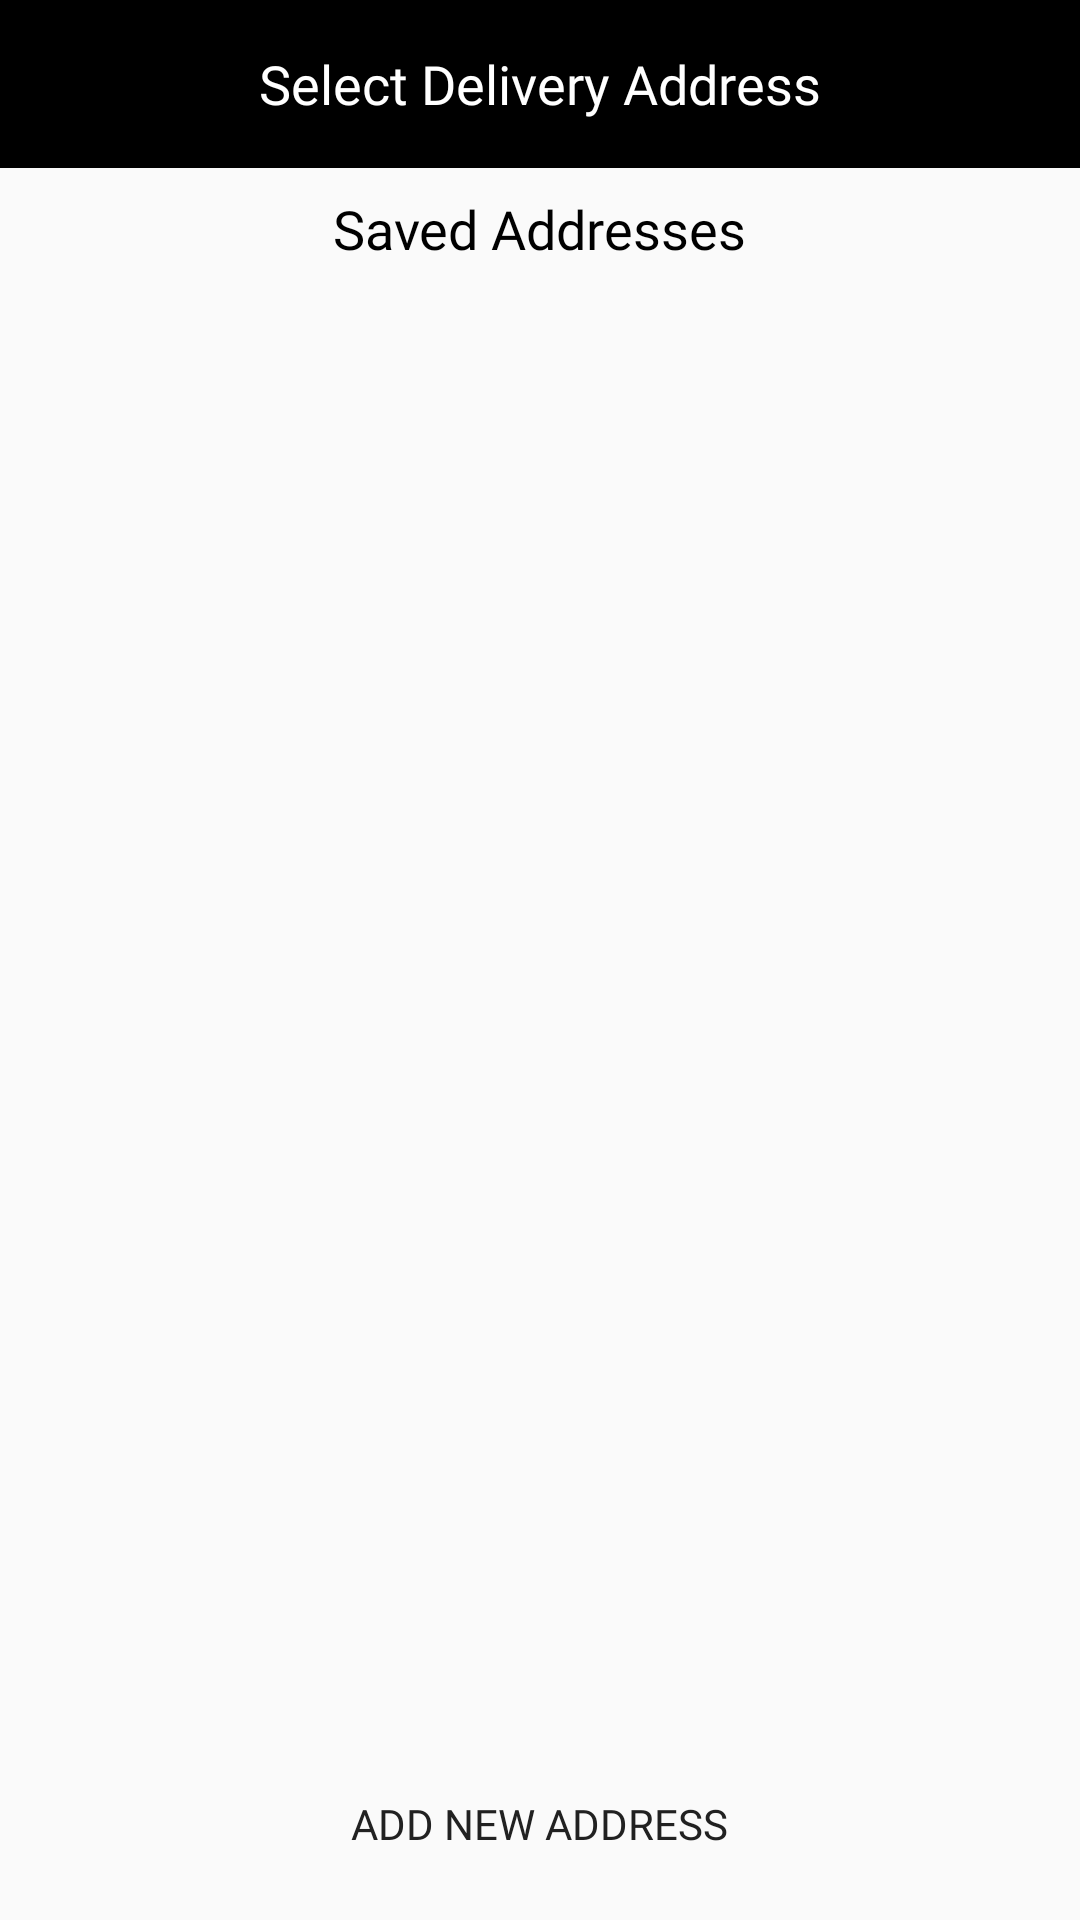

Reconstruct the res/layout file that produces this screen, plus the resources it refers to.
<!-- AndroidManifest.xml: application theme AppTheme -->
<!-- res/layout/activity_address_selection.xml -->
<?xml version="1.0" encoding="utf-8"?>
<RelativeLayout xmlns:android="http://schemas.android.com/apk/res/android"
    xmlns:app="http://schemas.android.com/apk/res-auto"
    xmlns:tools="http://schemas.android.com/tools"
    android:layout_width="match_parent"
    android:layout_height="match_parent"
    tools:context=".buyer.activities.AddressSelectionActivity">

    <android.support.v7.widget.Toolbar
        android:id="@+id/toolbar"
        android:layout_width="match_parent"
        android:layout_height="?attr/actionBarSize"
        android:layout_alignParentTop="true"
        android:background="@color/colorPrimaryDark"
        android:theme="@style/Base.ThemeOverlay.AppCompat.Dark">

        <TextView
            android:layout_width="wrap_content"
            android:layout_height="wrap_content"
            android:layout_gravity="center"
            android:fontFamily="@font/varela_round"
            android:text="@string/select_delivery_address"
            android:textColor="@android:color/white"
            android:textSize="@dimen/large_size" />
    </android.support.v7.widget.Toolbar>

    <FrameLayout
        android:id="@+id/address_nested"
        android:layout_width="match_parent"
        android:layout_height="match_parent"
        android:layout_above="@id/add_new_address_btn"
        android:layout_below="@id/toolbar">

        <include layout="@layout/address_list" />

    </FrameLayout>


    <Button
        android:id="@+id/add_new_address_btn"
        android:layout_width="wrap_content"
        android:layout_height="wrap_content"
        android:layout_alignParentBottom="true"
        android:layout_centerHorizontal="true"
        android:layout_margin="8dp"
        android:background="@drawable/splash_btn_bg"
        android:drawableStart="@drawable/ic_add"
        android:fontFamily="@font/varela_round"
        android:text="add new Address"
        android:textColor="@color/colorPrimary"

        android:textSize="@dimen/small_size" />
</RelativeLayout>
<!-- res/layout/address_list.xml (included above) -->
<?xml version="1.0" encoding="utf-8"?>
<LinearLayout xmlns:android="http://schemas.android.com/apk/res/android"
    android:layout_width="match_parent"
    android:layout_height="wrap_content"
    android:orientation="vertical">

    <TextView
        android:layout_width="wrap_content"
        android:layout_height="wrap_content"
        android:layout_gravity="center"
        android:layout_margin="8dp"
        android:fontFamily="@font/varela_round"
        android:text="@string/saved_addresses"
        android:textColor="@color/colorPrimaryDark"
        android:textSize="18sp" />

    <android.support.v7.widget.RecyclerView
        android:id="@+id/addressRecycler"
        android:layout_width="match_parent"
        android:layout_height="wrap_content"
        android:padding="4dp"

        >

    </android.support.v7.widget.RecyclerView>

</LinearLayout>
<!-- resources referenced by this layout -->
<resources>
  <color name="colorPrimary">#212121</color>
  <color name="colorPrimaryDark">#000</color>
  <dimen name="large_size">18sp</dimen>
  <dimen name="small_size">14sp</dimen>
  <string name="saved_addresses">Saved Addresses</string>
  <string name="select_delivery_address">Select Delivery Address</string>
  <style name="AppTheme" parent="Theme.AppCompat.Light.NoActionBar">
          
          <item name="colorPrimary">@color/colorPrimary</item>
          <item name="colorPrimaryDark">@color/colorPrimaryDark</item>
          <item name="colorAccent">@color/colorAccent</item>
      </style>
  <color name="colorAccent">@android:color/holo_orange_dark</color>
</resources>
